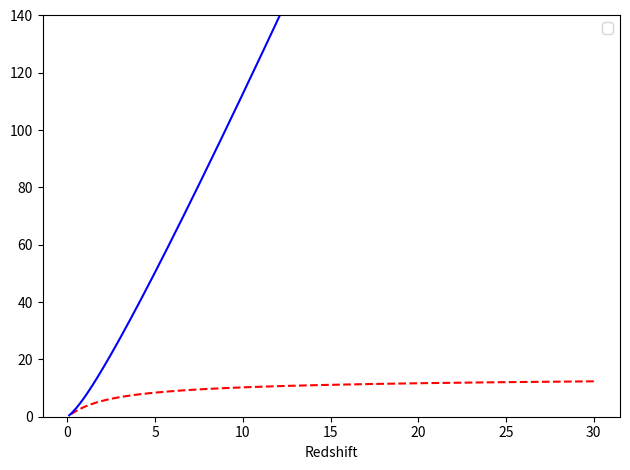

Write Python code to recreate this figure.
import scipy.integrate as integrate
import matplotlib.pyplot as plt 

Mpc = 3.086e19  #Mpc to km

c = 3.e5/Mpc*1e-3
H0 = 67./Mpc
Om = 0.27
Ol = 0.73


integrand = lambda x: 1./((1.+x)**3*Om + Ol)**0.5 * c/H0

def lookback(z):
    cdist = integrate.quad(integrand, 0.0, z)
    ldist = (1+z)*cdist[0]

    return cdist[0], ldist


z = 10.

redshift = []
cdist = []
ldist = []

z = 30.

while(z>0.):

    cd, ld = lookback(z)

    redshift.append(z)
    cdist.append(cd)
    ldist.append(ld)


    z-=0.1

print(redshift)
print(cdist)
print(ldist)

a = plt.plot(redshift, cdist, color="red", linestyle="--")
b = plt.plot(redshift, ldist, color="blue")
plt.legend([a,b], ["Comoving distance", "Luminosity distance"], loc ="upper right")
plt.xlabel("Redshift")
plt.ylim([0.,140.])
plt.tight_layout()
plt.show()

